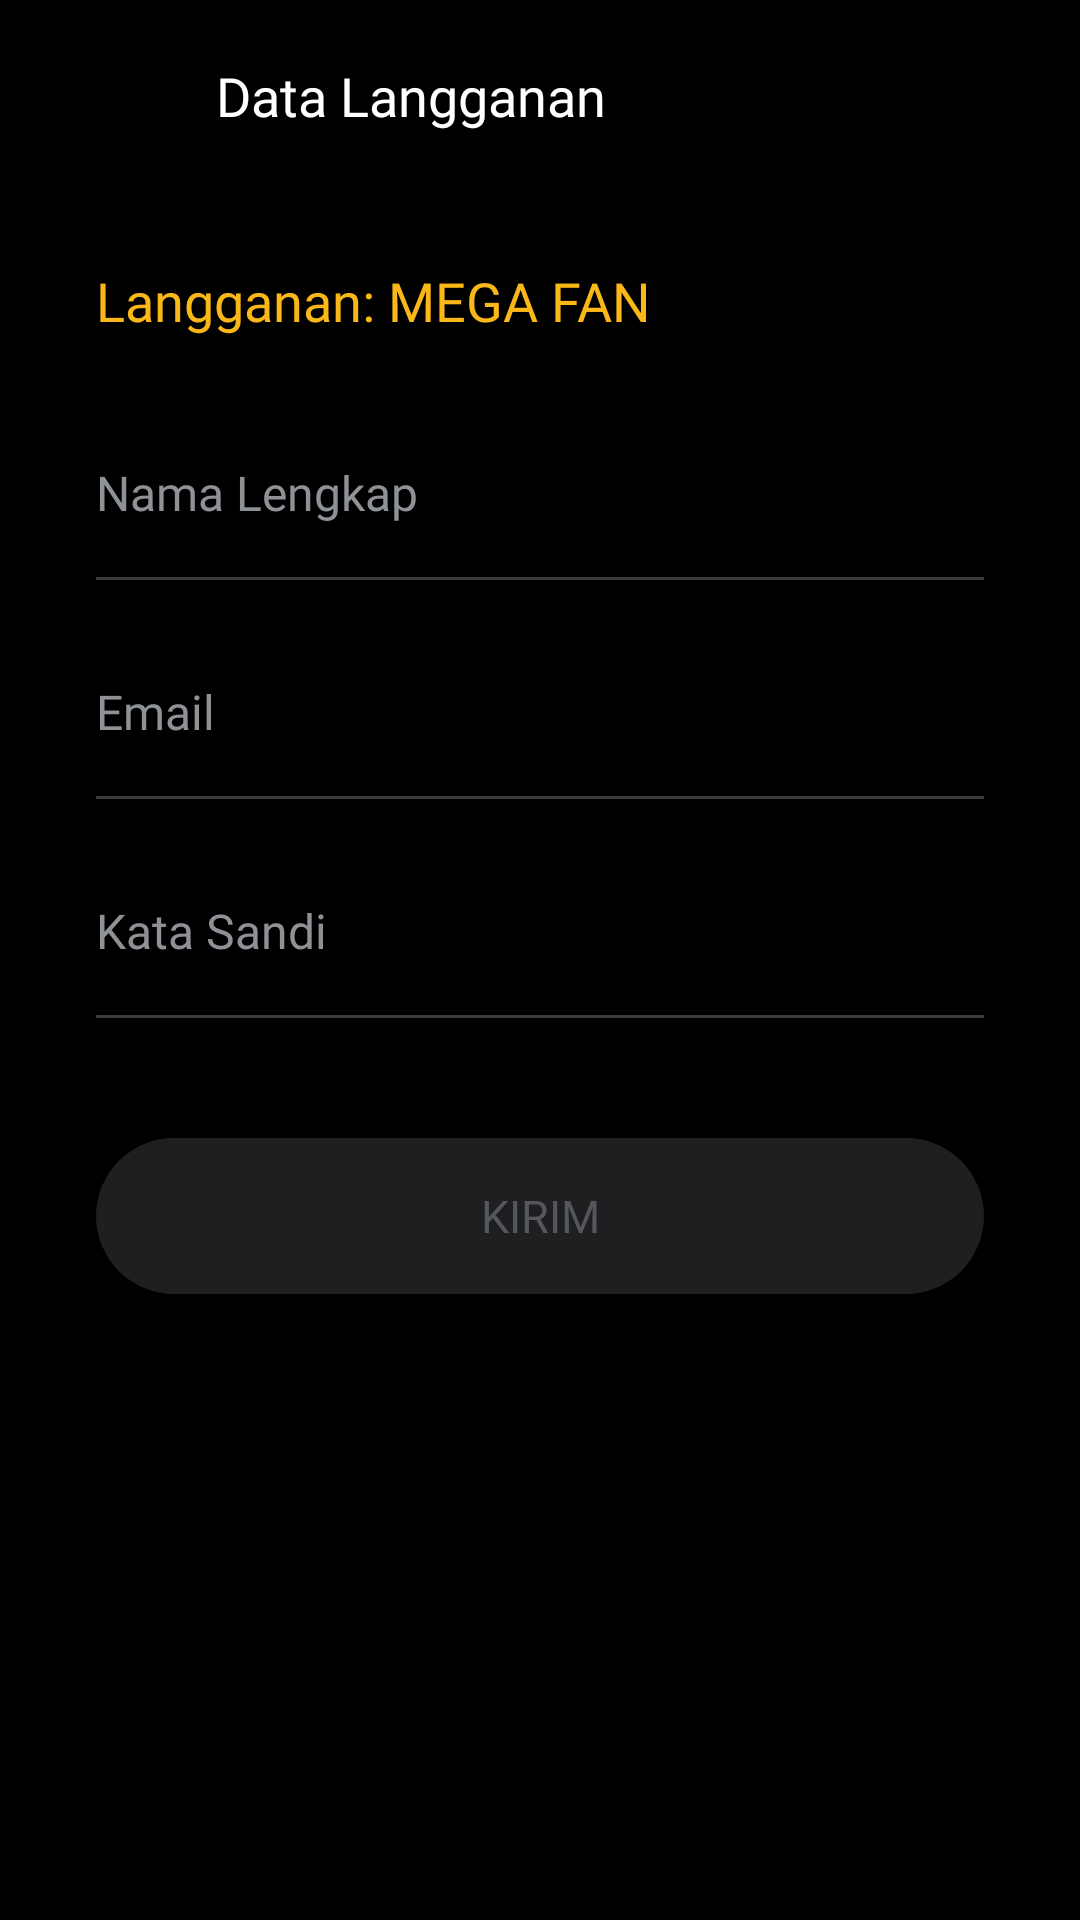

Layout XML and referenced resources for this Android screen:
<!-- AndroidManifest.xml: application theme Theme.Crunchyroll_pemvis_5 -->
<!-- res/layout/fragment_subscription_form.xml -->
<?xml version="1.0" encoding="utf-8"?>
<RelativeLayout xmlns:android="http://schemas.android.com/apk/res/android"
    xmlns:app="http://schemas.android.com/apk/res-auto"
    android:layout_width="match_parent"
    android:layout_height="match_parent"
    android:background="#000000"
    android:clickable="true"
    android:focusable="true">

    
    <RelativeLayout
        android:id="@+id/top_bar"
        android:layout_width="match_parent"
        android:layout_height="64dp"
        android:paddingHorizontal="16dp">

        <ImageView
            android:id="@+id/btn_form_back"
            android:layout_width="40dp"
            android:layout_height="40dp"
            android:layout_centerVertical="true"
            android:layout_alignParentStart="true"
            android:padding="8dp"
            android:src="@drawable/ic_arrow_back"
            app:tint="@color/white"
            android:background="?attr/selectableItemBackgroundBorderless"
            android:contentDescription="Back"
            android:clickable="true"
            android:focusable="true" />

        <TextView
            android:id="@+id/txt_form_title"
            android:layout_width="wrap_content"
            android:layout_height="wrap_content"
            android:layout_toEndOf="@id/btn_form_back"
            android:layout_centerVertical="true"
            android:layout_marginStart="16dp"
            android:text="Data Langganan"
            android:textColor="@color/white"
            android:textSize="18sp"
            android:fontFamily="@font/poppinsbold" />

    </RelativeLayout>

    
    <LinearLayout
        android:layout_width="match_parent"
        android:layout_height="wrap_content"
        android:layout_below="@id/top_bar"
        android:orientation="vertical"
        android:paddingHorizontal="32dp"
        android:layout_marginTop="24dp">

        <TextView
            android:id="@+id/txt_plan_header"
            android:layout_width="wrap_content"
            android:layout_height="wrap_content"
            android:text="Langganan: MEGA FAN"
            android:textColor="#FAB818"
            android:textSize="18sp"
            android:fontFamily="@font/poppinsbold"
            android:layout_marginBottom="32dp" />

        
        <LinearLayout
            android:layout_width="match_parent"
            android:layout_height="wrap_content"
            android:orientation="vertical"
            android:layout_marginBottom="24dp">

            <EditText
                android:id="@+id/edt_form_name"
                android:layout_width="match_parent"
                android:layout_height="wrap_content"
                android:background="@null"
                android:hint="Nama Lengkap"
                android:textColorHint="#8E9297"
                android:textColor="@color/white"
                android:textSize="16sp"
                android:fontFamily="@font/poppinsregular"
                android:paddingBottom="8dp"
                android:minHeight="48dp"
                android:inputType="textPersonName"/>

            <View
                android:layout_width="match_parent"
                android:layout_height="1dp"
                android:background="#3A3D40"/>
        </LinearLayout>

        
        <LinearLayout
            android:layout_width="match_parent"
            android:layout_height="wrap_content"
            android:orientation="vertical"
            android:layout_marginBottom="24dp">

            <EditText
                android:id="@+id/edt_form_email"
                android:layout_width="match_parent"
                android:layout_height="wrap_content"
                android:background="@null"
                android:hint="Email"
                android:textColorHint="#8E9297"
                android:textColor="@color/white"
                android:textSize="16sp"
                android:fontFamily="@font/poppinsregular"
                android:paddingBottom="8dp"
                android:minHeight="48dp"
                android:inputType="textEmailAddress"/>

            <View
                android:layout_width="match_parent"
                android:layout_height="1dp"
                android:background="#3A3D40"/>
        </LinearLayout>

        
        <LinearLayout
            android:layout_width="match_parent"
            android:layout_height="wrap_content"
            android:orientation="vertical"
            android:layout_marginBottom="40dp">

            <EditText
                android:id="@+id/edt_form_password"
                android:layout_width="match_parent"
                android:layout_height="wrap_content"
                android:background="@null"
                android:hint="Kata Sandi"
                android:textColorHint="#8E9297"
                android:textColor="@color/white"
                android:textSize="16sp"
                android:fontFamily="@font/poppinsregular"
                android:paddingBottom="8dp"
                android:minHeight="48dp"
                android:inputType="textPassword"/>

            <View
                android:layout_width="match_parent"
                android:layout_height="1dp"
                android:background="#3A3D40"/>
        </LinearLayout>

        
        <androidx.appcompat.widget.AppCompatButton
            android:id="@+id/btn_form_submit"
            android:layout_width="match_parent"
            android:layout_height="52dp"
            android:background="@drawable/btn_disabled_pill"
            android:text="KIRIM"
            android:textColor="#55575A"
            android:fontFamily="@font/poppinsbold"
            android:textSize="15sp"
            android:textAllCaps="true"
            android:enabled="false" />

    </LinearLayout>

</RelativeLayout>
<!-- resources referenced by this layout -->
<resources>
  <color name="white">#FFFFFFFF</color>
  <!-- drawable btn_disabled_pill (drawable) -->
  <?xml version="1.0" encoding="utf-8"?>
  <shape xmlns:android="http://schemas.android.com/apk/res/android"
      android:shape="rectangle">
      <solid android:color="#1D1F21"/> 
      <corners android:radius="30dp"/>
  </shape>
  <style name="Theme.Crunchyroll_pemvis_5" parent="Base.Theme.Crunchyroll_pemvis_5">
          <item name="android:windowFullscreen">true</item>
      </style>
  <style name="Base.Theme.Crunchyroll_pemvis_5" parent="Theme.Material3.DayNight.NoActionBar">
          
          <item name="colorPrimary">#FF6400</item>
          <item name="colorPrimaryContainer">#FF6400</item>
          <item name="colorOnPrimary">#FFFFFF</item>
          <item name="colorSecondary">#FAB818</item>
          <item name="colorOnSecondary">#000000</item>
          <item name="colorSurface">#111315</item>
          <item name="colorOnSurface">#FFFFFF</item>
      </style>
</resources>
